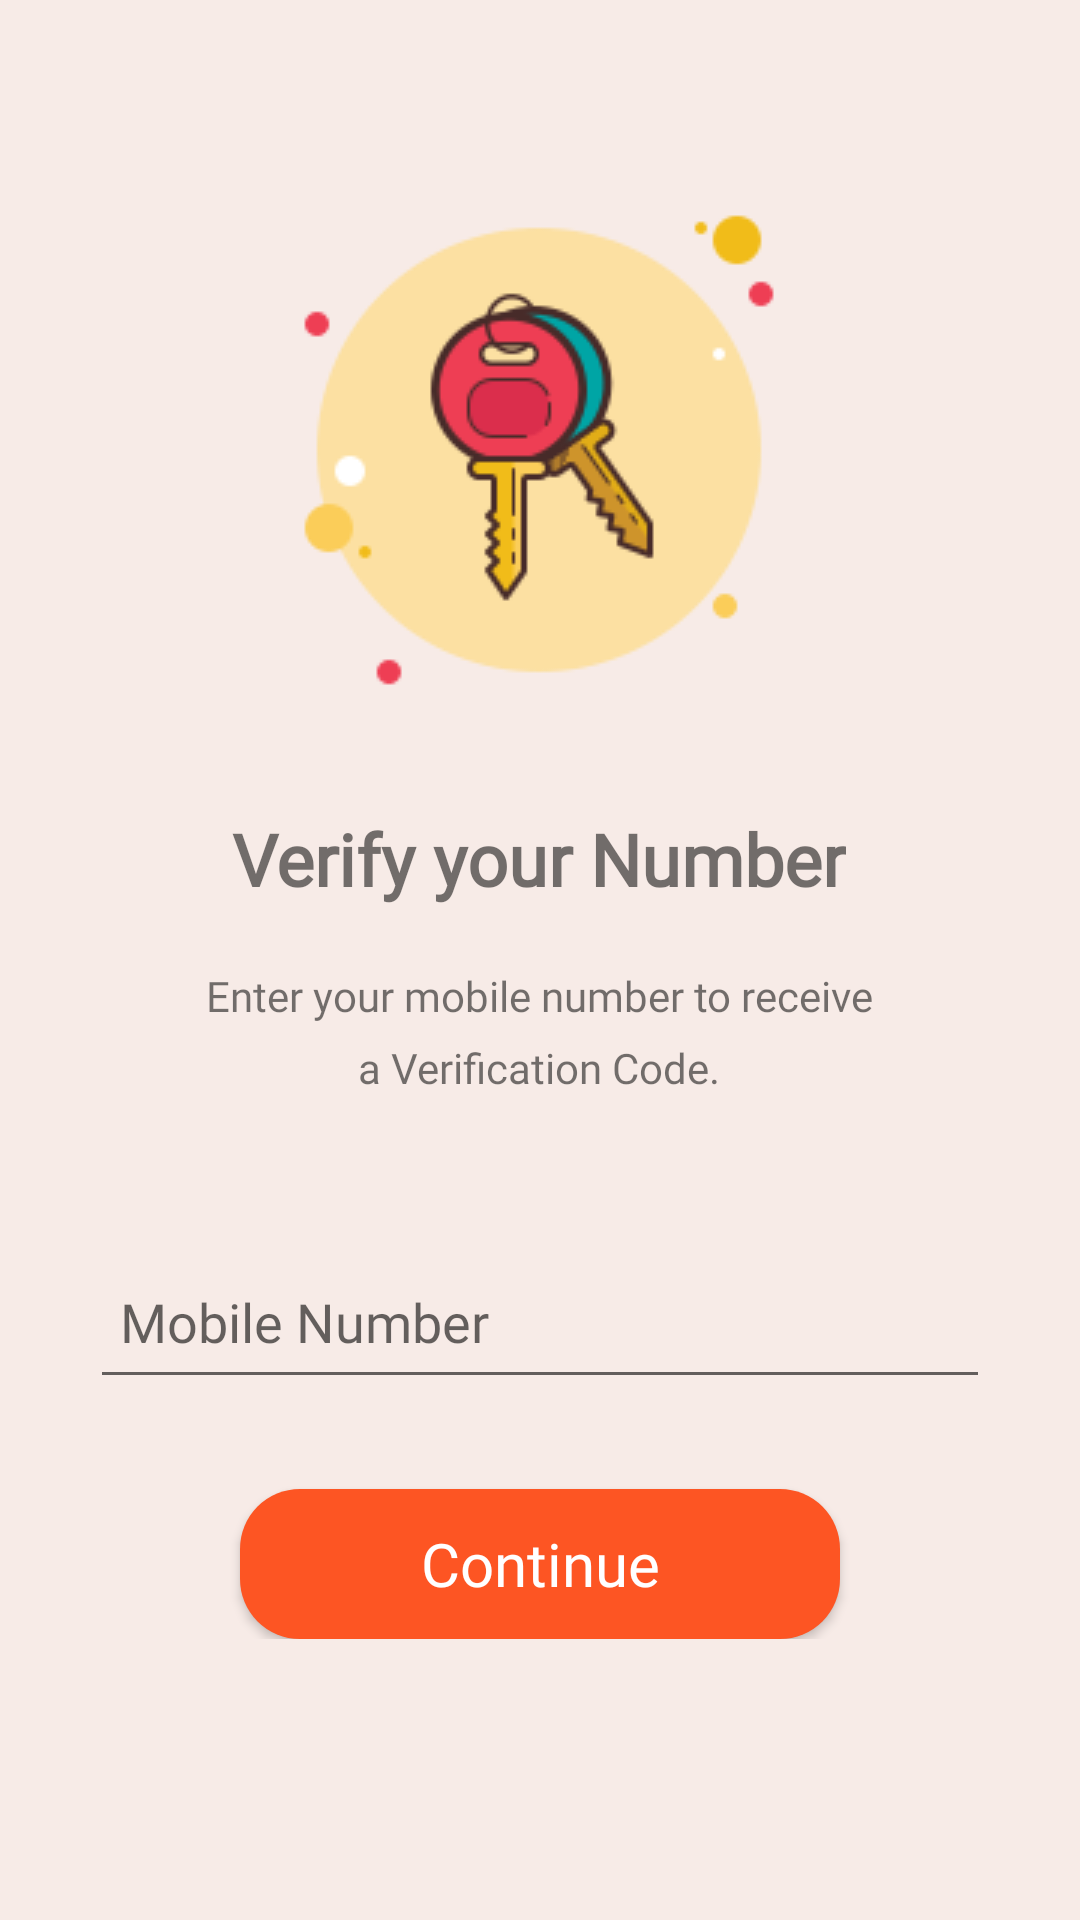

Here is an Android app screen rendered from its layout file. Give the layout XML and the strings, colors and styles it references.
<!-- AndroidManifest.xml: application theme Custom1 -->
<!-- res/layout/activity_forget_password.xml -->
<?xml version="1.0" encoding="utf-8"?>
<RelativeLayout xmlns:android="http://schemas.android.com/apk/res/android"
    xmlns:app="http://schemas.android.com/apk/res-auto"
    xmlns:tools="http://schemas.android.com/tools"
    android:layout_width="match_parent"
    android:layout_height="match_parent"
    tools:context=".ForgetPassword"
    android:background="@color/backgroundforgetpass"
    android:orientation="vertical">

    <RelativeLayout
        android:id="@+id/fprl1"
        android:layout_width="wrap_content"
        android:layout_height="wrap_content"
        android:layout_centerHorizontal="true"
        android:layout_marginTop="50dp"
        android:orientation="vertical">

        <ImageView
            android:id="@+id/lockiv"
            android:layout_width="wrap_content"
            android:layout_height="wrap_content"
            android:layout_centerHorizontal="true"
            android:src="@drawable/keyicon2" />

        <TextView
            android:id="@+id/tvforgetpas1"
            android:layout_width="wrap_content"
            android:layout_height="wrap_content"
            android:layout_below="@+id/lockiv"
            android:layout_centerHorizontal="true"
            android:layout_marginTop="20dp"
            android:textSize="24sp"
            android:fontFamily="@font/caviar_dreams_bold"
            android:text="Verify your Number"
            android:textStyle="bold" />

        <TextView
            android:id="@+id/tvforgetpas2"
            android:layout_width="wrap_content"
            android:layout_height="wrap_content"
            android:layout_below="@+id/tvforgetpas1"
            android:layout_centerHorizontal="true"
            android:layout_marginTop="20dp"
            android:fontFamily="@font/caviar_dreams_bold"
            android:text="Enter your mobile number to receive"
            android:gravity="center"/>
        <TextView
            android:id="@+id/tvforgetpas3"
            android:layout_width="wrap_content"
            android:layout_height="wrap_content"
            android:layout_below="@+id/tvforgetpas2"
            android:layout_centerHorizontal="true"
            android:layout_marginTop="5dp"
            android:text="a Verification Code."
            android:fontFamily="@font/caviar_dreams_bold"
            android:gravity="center"/>

    </RelativeLayout>

    <RelativeLayout
        android:id="@+id/fprl2"
        android:layout_width="match_parent"
        android:layout_height="wrap_content"
        android:layout_below="@+id/fprl1"
        android:layout_marginTop="40dp"
        android:orientation="vertical">

        <android.support.design.widget.TextInputLayout
            android:id="@+id/inputlayoutfp1"
            android:layout_marginLeft="30sp"
            android:layout_marginRight="30sp"
            android:layout_width="match_parent"
            android:focusable="false"
            android:focusableInTouchMode="true"
            android:layout_height="wrap_content">

            <EditText
                android:id="@+id/forget_contact"
                android:layout_width="match_parent"
                android:layout_height="50sp"
                android:fontFamily="@font/caviar_dreams_bold"
                android:hint="@string/mobile_number"
                android:textColorHint="@color/custom1PrimaryDark"
                android:inputType="number"
                android:maxLength="10"
                android:padding="10dp"
                android:paddingTop="10sp"
                android:textSize="18sp" />

        </android.support.design.widget.TextInputLayout>

        <Button
            android:id="@+id/submitresult"
            android:layout_width="200sp"
            android:layout_height="50sp"
            android:layout_gravity="center"
            android:layout_below="@+id/inputlayoutfp1"
            android:background="@drawable/submit_background"
            android:elevation="3dp"
            android:layout_centerHorizontal="true"
            android:layout_marginTop="30dp"
            android:fontFamily="@font/caviar_dreams_bold"
            android:onClick="Continue"
            android:textAllCaps="false"
            android:text="@string/continue234"
            android:textColor="@color/white"
            android:textSize="20sp"
            />
    </RelativeLayout>

</RelativeLayout>
<!-- resources referenced by this layout -->
<resources>
  <color name="backgroundforgetpass">#F7EBE7</color>
  <color name="custom1PrimaryDark">#232F34</color>
  <color name="white">#FFFFFF</color>
  <!-- drawable keyicon2: png bitmap (drawable, 8763 bytes) -->
  <!-- drawable submit_background (drawable) -->
  <?xml version="1.0" encoding="utf-8"?>
  <shape xmlns:android="http://schemas.android.com/apk/res/android"
      android:shape="rectangle">
      <solid android:color="@color/custom2Secondary" />
      <corners android:radius="20dp" />
  </shape>
  <string name="continue234">Continue</string>
  <string name="mobile_number">Mobile Number</string>
  <style name="Custom1" parent="Theme.AppCompat.Light.NoActionBar">
          
          <item name="colorPrimary">@color/custom1Primary</item>
          <item name="colorPrimaryDark">@color/custom1PrimaryDark</item>
          <item name="colorAccent">@color/custom1Accent</item>
      </style>
  <color name="custom2Secondary">#FD5523</color>
  <color name="custom1Primary">#344955</color>
  <color name="custom1Accent">#F9AA33</color>
</resources>
